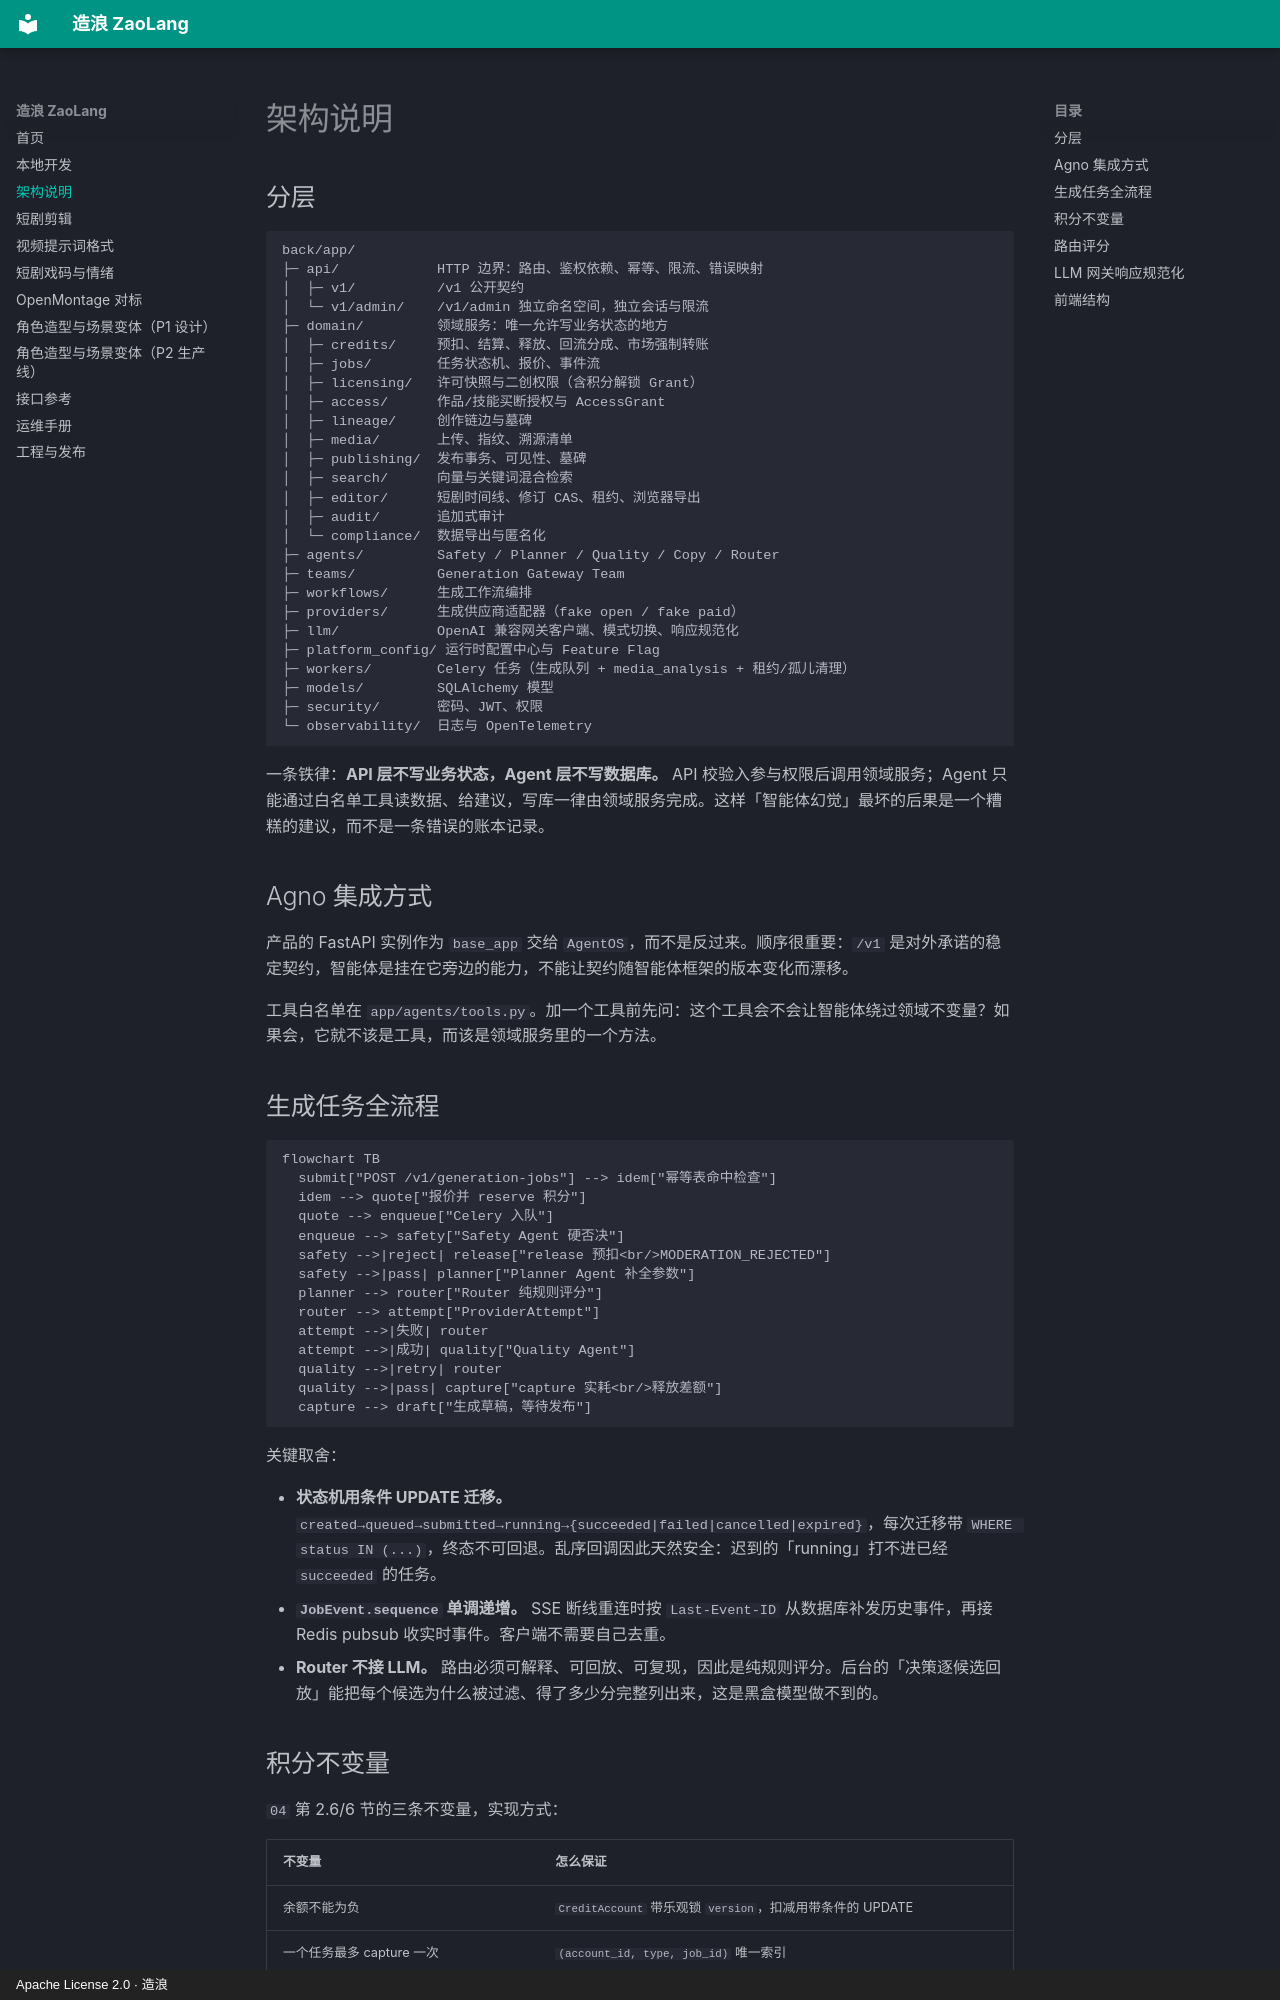

repository: ZaoLangAI/zaolang · page: architecture/index.html · generator: mkdocs · copyright: Apache License 2.0 · 造浪

# 架构说明

## 分层

```text
back/app/
├─ api/            HTTP 边界：路由、鉴权依赖、幂等、限流、错误映射
│  ├─ v1/          /v1 公开契约
│  └─ v1/admin/    /v1/admin 独立命名空间，独立会话与限流
├─ domain/         领域服务：唯一允许写业务状态的地方
│  ├─ credits/     预扣、结算、释放、回流分成、市场强制转账
│  ├─ jobs/        任务状态机、报价、事件流
│  ├─ licensing/   许可快照与二创权限（含积分解锁 Grant）
│  ├─ access/      作品/技能买断授权与 AccessGrant
│  ├─ lineage/     创作链边与墓碑
│  ├─ media/       上传、指纹、溯源清单
│  ├─ publishing/  发布事务、可见性、墓碑
│  ├─ search/      向量与关键词混合检索
│  ├─ editor/      短剧时间线、修订 CAS、租约、浏览器导出
│  ├─ audit/       追加式审计
│  └─ compliance/  数据导出与匿名化
├─ agents/         Safety / Planner / Quality / Copy / Router
├─ teams/          Generation Gateway Team
├─ workflows/      生成工作流编排
├─ providers/      生成供应商适配器（fake open / fake paid）
├─ llm/            OpenAI 兼容网关客户端、模式切换、响应规范化
├─ platform_config/ 运行时配置中心与 Feature Flag
├─ workers/        Celery 任务（生成队列 + media_analysis + 租约/孤儿清理）
├─ models/         SQLAlchemy 模型
├─ security/       密码、JWT、权限
└─ observability/  日志与 OpenTelemetry
```

一条铁律：**API 层不写业务状态，Agent 层不写数据库。** API 校验入参与权限后调用领域服务；Agent 只能通过白名单工具读数据、给建议，写库一律由领域服务完成。这样「智能体幻觉」最坏的后果是一个糟糕的建议，而不是一条错误的账本记录。

## Agno 集成方式

产品的 FastAPI 实例作为 `base_app` 交给 `AgentOS`，而不是反过来。顺序很重要：`/v1` 是对外承诺的稳定契约，智能体是挂在它旁边的能力，不能让契约随智能体框架的版本变化而漂移。

工具白名单在 `app/agents/tools.py`。加一个工具前先问：这个工具会不会让智能体绕过领域不变量？如果会，它就不该是工具，而该是领域服务里的一个方法。

## 生成任务全流程

```mermaid
flowchart TB
  submit["POST /v1/generation-jobs"] --> idem["幂等表命中检查"]
  idem --> quote["报价并 reserve 积分"]
  quote --> enqueue["Celery 入队"]
  enqueue --> safety["Safety Agent 硬否决"]
  safety -->|reject| release["release 预扣<br/>MODERATION_REJECTED"]
  safety -->|pass| planner["Planner Agent 补全参数"]
  planner --> router["Router 纯规则评分"]
  router --> attempt["ProviderAttempt"]
  attempt -->|失败| router
  attempt -->|成功| quality["Quality Agent"]
  quality -->|retry| router
  quality -->|pass| capture["capture 实耗<br/>释放差额"]
  capture --> draft["生成草稿，等待发布"]
```

关键取舍：

- **状态机用条件 UPDATE 迁移。** `created→queued→submitted→running→{succeeded|failed|cancelled|expired}`，每次迁移带 `WHERE status IN (...)`，终态不可回退。乱序回调因此天然安全：迟到的「running」打不进已经 `succeeded` 的任务。
- **`JobEvent.sequence` 单调递增。** SSE 断线重连时按 `Last-Event-ID` 从数据库补发历史事件，再接 Redis pubsub 收实时事件。客户端不需要自己去重。
- **Router 不接 LLM。** 路由必须可解释、可回放、可复现，因此是纯规则评分。后台的「决策逐候选回放」能把每个候选为什么被过滤、得了多少分完整列出来，这是黑盒模型做不到的。
